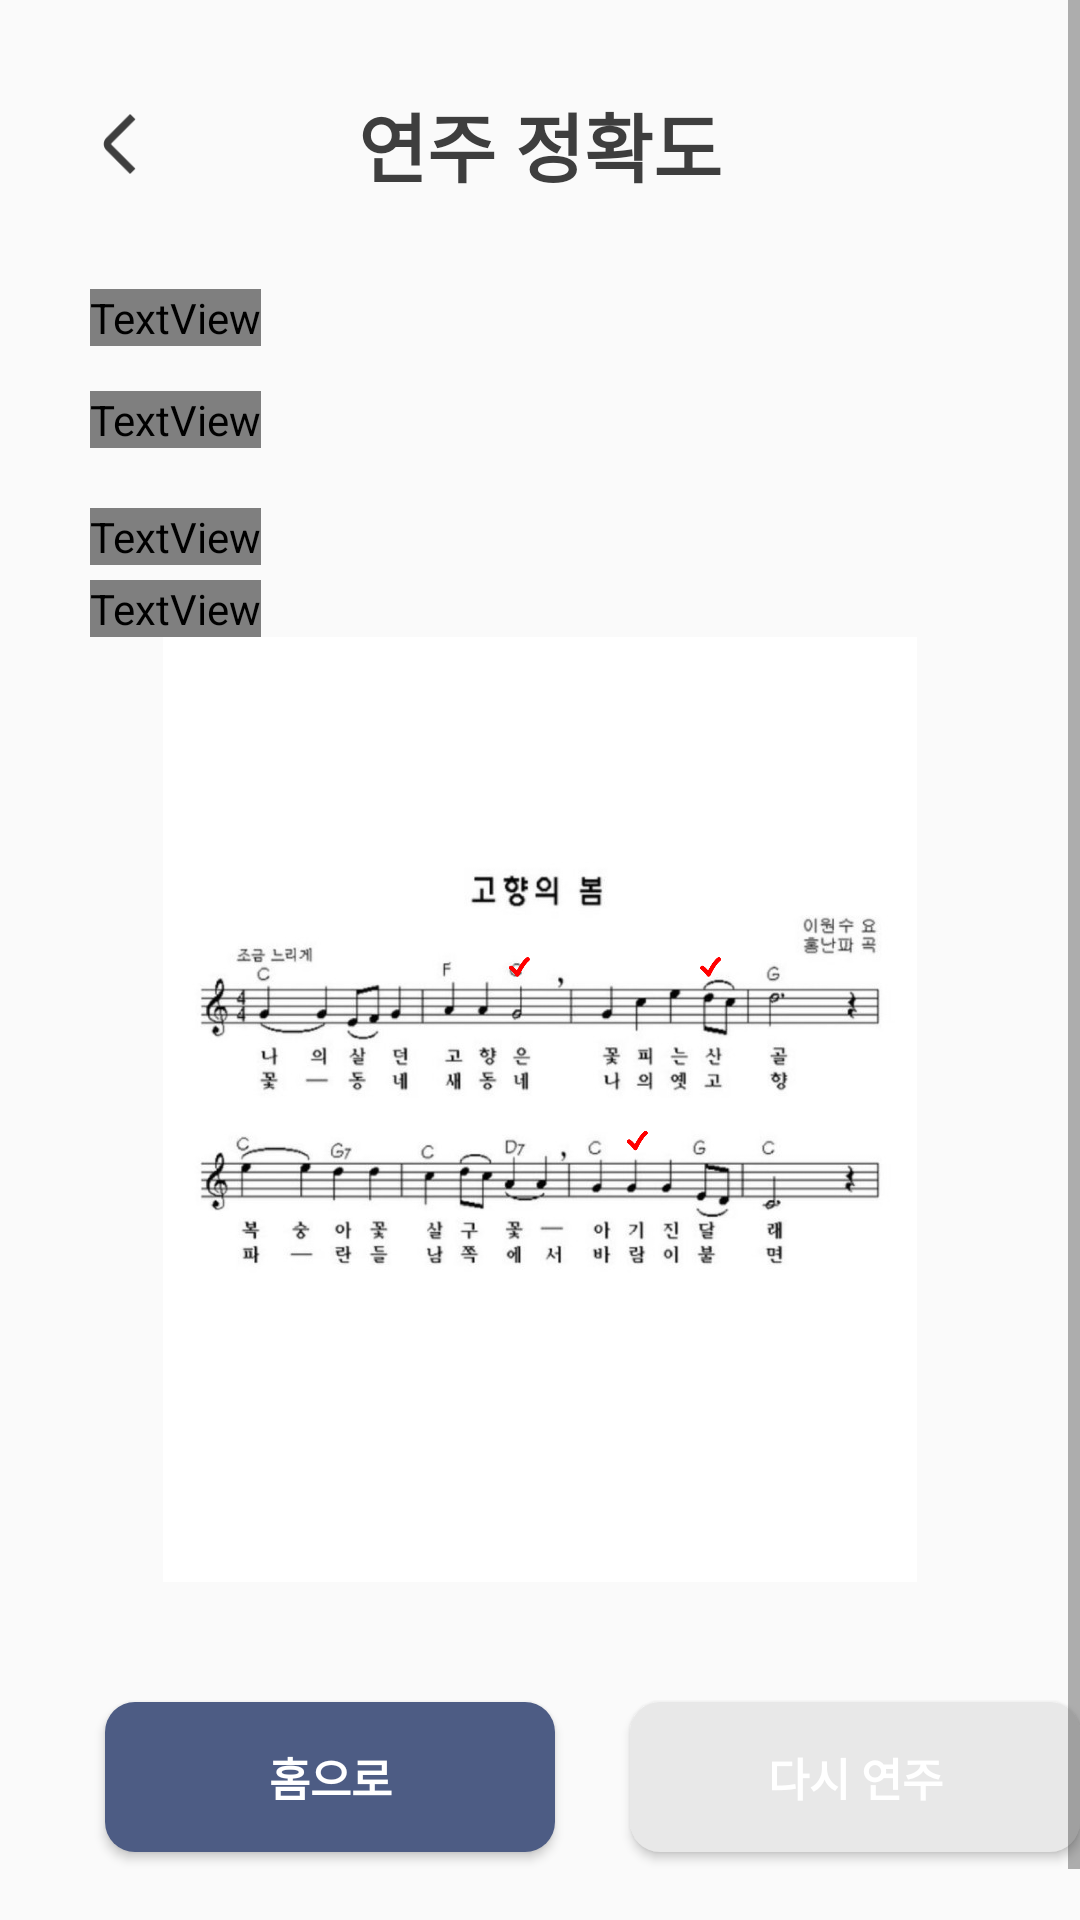

Here is an Android app screen rendered from its layout file. Give the layout XML and the strings, colors and styles it references.
<!-- AndroidManifest.xml: application theme Theme.LENTO -->
<!-- res/layout/activity_performaccuracy.xml -->
<?xml version="1.0" encoding="utf-8"?>
<ScrollView xmlns:android="http://schemas.android.com/apk/res/android"
    android:layout_width="match_parent"
    android:layout_height="match_parent">
    <LinearLayout
        android:layout_width="match_parent"
        android:layout_height="wrap_content"
        android:orientation="vertical">
        <RelativeLayout
            android:layout_width="match_parent"
            android:layout_height="wrap_content">
            <ImageView
                android:id="@+id/back"
                android:layout_width="20dp"
                android:layout_height="20dp"
                android:src="@drawable/back"
                android:layout_marginTop="38dp"
                android:layout_marginLeft="30dp"
                android:text="뒤로가기"
                android:textSize="15dp"/>
            <TextView
                android:layout_width="wrap_content"
                android:layout_height="wrap_content"
                android:layout_centerHorizontal="true"
                android:layout_marginTop="30dp"
                android:text="연주 정확도"
                android:textColor="#3E3E3E"
                android:textStyle="bold"
                android:textSize="25dp"/>
        </RelativeLayout>
        <TextView
            android:id="@+id/accuracyDate"
            android:layout_width="wrap_content"
            android:layout_height="wrap_content"
            android:text="2024.05.20"
            android:fontFamily="@font/suite_bold"
            android:layout_marginLeft="30dp"
            android:layout_marginTop="30dp"
            android:textColor="#3E3E3E"
            android:textSize="20dp"/>

        <TextView
            android:id="@+id/accuracyPer"
            android:layout_width="wrap_content"
            android:layout_height="wrap_content"
            android:layout_marginLeft="30dp"
            android:layout_marginTop="15dp"
            android:fontFamily="@font/suite_regular"
            android:text="연주 정확도 : 87%"
            android:layout_marginBottom="15dp"
            android:textStyle="bold"
            android:textColor="#3E3E3E"
            android:textSize="20dp" />

        <TextView
            android:id="@+id/accuracyUser"
            android:layout_width="wrap_content"
            android:layout_height="wrap_content"
            android:layout_marginLeft="30dp"
            android:layout_marginTop="5dp"
            android:fontFamily="@font/suite_regular"
            android:text="~~님의 연주"
            android:textColor="#3E3E3E"
            android:textSize="20dp" />

        <TextView
            android:id="@+id/errorText"
            android:layout_width="wrap_content"
            android:layout_height="wrap_content"
            android:layout_marginLeft="30dp"
            android:layout_marginTop="5dp"
            android:fontFamily="@font/suite_regular"
            android:text="~를 쳐야하는데 !를 쳤어요."
            android:textColor="#3E3E3E"
            android:textSize="18dp" />

        <ImageView
            android:layout_width="match_parent"
            android:layout_height="315sp"
            android:src="@drawable/kohyangscore"/>

        <LinearLayout
            android:layout_width="match_parent"
            android:layout_height="130dp"
            android:layout_gravity="bottom"
            android:orientation="horizontal">
            <Button

                android:id="@+id/homeButton"
                android:background="@drawable/rounded_button"
                android:text="홈으로"
                android:textColor="#ffffff"
                android:textStyle="bold"
                android:layout_marginLeft="35sp"
                android:textSize="15sp"
                android:layout_width="150dp"
                android:layout_height="50dp"
                android:layout_gravity="center"/>
            <Button
                android:layout_gravity="center_vertical"
                android:id="@+id/again"
                android:layout_width="150dp"
                android:layout_height="50dp"
                android:layout_marginLeft="25dp"
                android:gravity="center"
                android:text="다시 연주"
                android:textSize="15sp"
                android:textStyle="bold"
                android:textColor="#FFFFFF"
                android:background="@drawable/rounded_button_gray"/>


        </LinearLayout>

    </LinearLayout>


</ScrollView>
<!-- resources referenced by this layout -->
<resources>
  <!-- drawable back: png bitmap (drawable, 1111 bytes) -->
  <!-- drawable kohyangscore: png bitmap (drawable, 449857 bytes) -->
  <!-- drawable rounded_button (drawable) -->
  <?xml version="1.0" encoding="utf-8"?>
  <shape xmlns:android="http://schemas.android.com/apk/res/android" android:shape="rectangle">
      <solid android:color="#4D5C84"/>
      <corners android:radius="10dp"/>
  </shape>
  <!-- drawable rounded_button_gray (drawable) -->
  <?xml version="1.0" encoding="utf-8"?>
  <shape xmlns:android="http://schemas.android.com/apk/res/android" android:shape="rectangle">
      <solid android:color="#E8E8E8"/>
      <corners android:radius="10dp"/>
  </shape>
  <style name="Theme.LENTO" parent="Theme.AppCompat.DayNight.DarkActionBar">
          <item name="windowNoTitle">true</item>
          
          <item name="colorPrimary">@color/purple_500</item>
          <item name="colorPrimaryVariant">@color/purple_700</item>
          <item name="colorOnPrimary">@color/white</item>
          
          <item name="colorSecondary">@color/teal_200</item>
          <item name="colorSecondaryVariant">@color/teal_700</item>
          <item name="colorOnSecondary">@color/black</item>
          
          <item name="android:statusBarColor">?attr/colorPrimaryVariant</item>
          
      </style>
  <color name="purple_500">#FF6200EE</color>
  <color name="purple_700">#FF3700B3</color>
  <color name="white">#FFFFFFFF</color>
  <color name="teal_200">#FF03DAC5</color>
  <color name="teal_700">#FF018786</color>
  <color name="black">#FF000000</color>
</resources>
